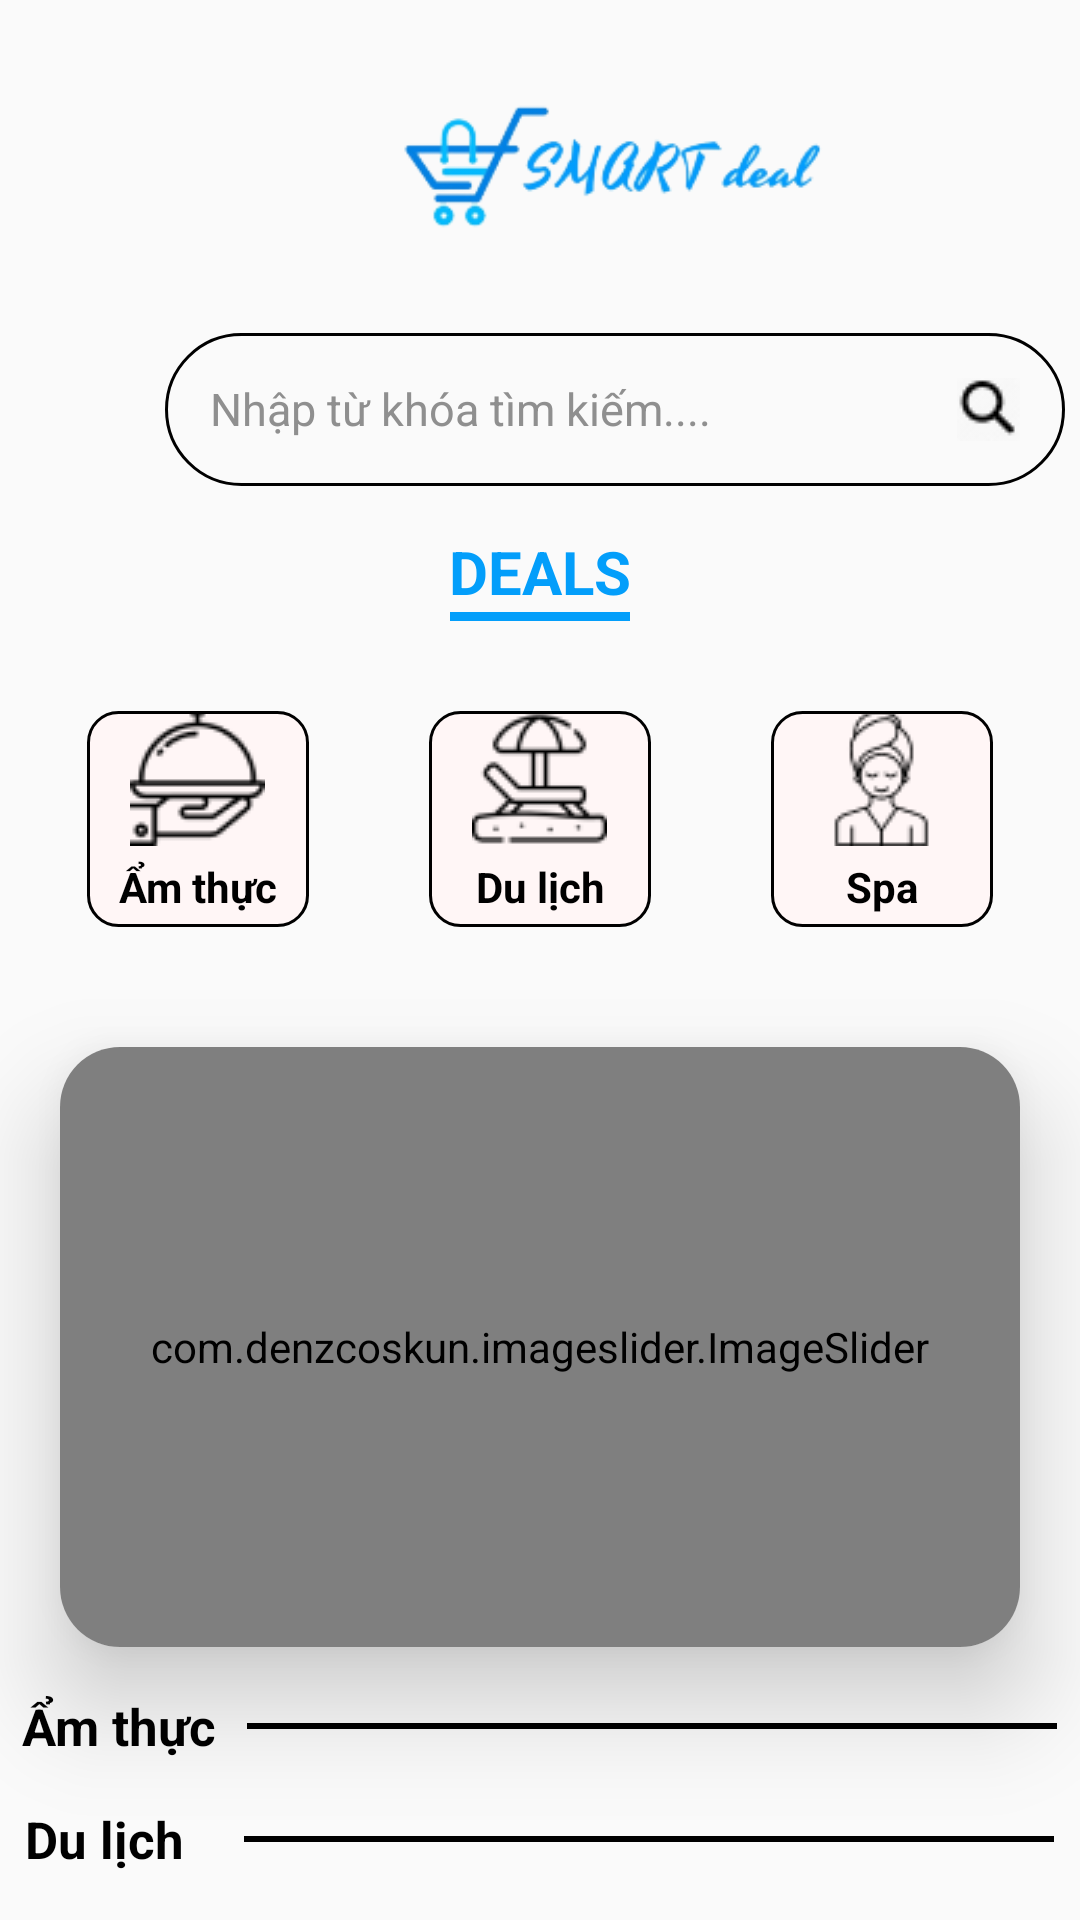

This screen was rendered from an Android layout file. Write that file and the resources it references.
<!-- AndroidManifest.xml: application theme Theme.SmartDealFireBase -->
<!-- res/layout/fragment_trang_chu.xml -->
<?xml version="1.0" encoding="utf-8"?>
<FrameLayout xmlns:android="http://schemas.android.com/apk/res/android"
    xmlns:tools="http://schemas.android.com/tools"
    android:layout_width="match_parent"
    android:layout_height="match_parent"
    android:id="@+id/frametrangchu"
    xmlns:app="http://schemas.android.com/apk/res-auto"
    tools:context="yeuthich.TrangChuFragment">

        <ScrollView
            android:layout_width="match_parent"
            android:layout_height="match_parent">


            <LinearLayout
                android:layout_width="match_parent"
                android:layout_height="wrap_content"
                android:orientation="vertical">

                <ImageView
                    android:id="@+id/bkimg"
                    android:layout_width="316dp"
                    android:layout_height="107dp"
                    android:layout_alignParentStart="true"
                    android:layout_alignParentTop="true"
                    android:layout_marginStart="45dp"
                    android:layout_marginTop="2dp"
                    android:src="@drawable/logo"
                    />


                <TextView
                    android:hint="Nhập từ khóa tìm kiếm...."
                    android:id="@+id/edtserchTrangChu"
                    android:layout_width="300dp"
                    android:layout_height="wrap_content"
                    android:layout_marginStart="55dp"
                    android:layout_marginTop="2dp"
                    android:background="@drawable/bksearch"
                    android:drawableRight="@drawable/searchicon"
                    android:ems="10"
                    android:inputType="textPersonName"
                    android:minHeight="45dp"
                    android:paddingLeft="10sp"
                    android:padding="15dp"
                    android:textColorHint="#8F8F8F"
                    android:textSize="15sp" />

                <LinearLayout
                    android:layout_width="match_parent"
                    android:layout_height="match_parent"
                    android:gravity="center"
                    android:orientation="vertical">

                    <TextView
                        android:layout_width="wrap_content"
                        android:layout_height="wrap_content"
                        android:layout_gravity="center"
                        android:layout_marginTop="15dp"
                        android:text="DEALS"
                        android:textColor="#039EFA"
                        android:textSize="20dp"
                        android:textStyle="bold" />

                    <LinearLayout
                        android:layout_width="60dp"
                        android:layout_height="3dp"
                        android:layout_marginTop="0dp"
                        android:background="@color/black"
                        android:backgroundTint="#039EFA"></LinearLayout>
                </LinearLayout>

                <LinearLayout
                    android:layout_width="match_parent"
                    android:layout_height="wrap_content"
                    android:layout_marginTop="10dp"
                    android:gravity="center">

                    <TextView
                        android:id="@+id/tvDMAmThuc"
                        android:layout_width="74dp"
                        android:layout_height="72dp"
                        android:layout_margin="20dp"
                        android:background="@drawable/cu"
                        android:drawableTop="@drawable/food"
                        android:gravity="center"
                        android:text="Ẩm thực"
                        android:textColor="@color/black"
                        android:textStyle="bold" />

                    <TextView
                        android:id="@+id/tvDMDuLich"
                        android:layout_width="74dp"
                        android:layout_height="72dp"
                        android:layout_margin="20dp"
                        android:background="@drawable/cu"
                        android:drawableTop="@drawable/travel"
                        android:gravity="center"
                        android:text="Du lịch"
                        android:textColor="@color/black"
                        android:textStyle="bold" />

                    <TextView
                        android:id="@+id/tvDanhMucSpa"
                        android:layout_width="74dp"
                        android:layout_height="72dp"
                        android:layout_margin="20dp"
                        android:background="@drawable/cu"
                        android:drawableTop="@drawable/spa"
                        android:gravity="center"
                        android:text="Spa"
                        android:textColor="@color/black"
                        android:textStyle="bold" />
                </LinearLayout>


                <androidx.cardview.widget.CardView
                    android:layout_width="match_parent"
                    android:layout_height="200dp"
                    android:layout_marginStart="20dp"
                    android:layout_marginTop="20dp"
                    android:layout_marginEnd="20dp"
                    app:cardBackgroundColor="@color/white"
                    app:cardCornerRadius="20dp"
                    app:cardElevation="20dp">

                    <com.denzcoskun.imageslider.ImageSlider
                        android:id="@+id/image_slider"
                        android:layout_width="match_parent"
                        android:layout_height="200dp"
                        app:iss_auto_cycle="true"
                        app:iss_corner_radius="20"
                        app:iss_delay="1000"
                        app:iss_period="1000" />

                </androidx.cardview.widget.CardView>

                <LinearLayout
                    android:layout_width="match_parent"
                    android:layout_height="wrap_content"
                    android:gravity="center"
                    android:layout_marginTop="15dp">

                    <TextView
                        android:layout_width="wrap_content"
                        android:layout_height="wrap_content"
                        android:layout_gravity="left"
                        android:text="Ẩm thực"
                        android:layout_marginRight="10dp"
                        android:textColor="@color/black"
                        android:textSize="17dp"
                        android:textStyle="bold" />

                    <LinearLayout
                        android:layout_width="270dp"
                        android:layout_height="2dp"
                        android:background="@color/black"
                        android:backgroundTint="@color/black"></LinearLayout>


                </LinearLayout>

                <androidx.recyclerview.widget.RecyclerView
                    android:id="@+id/rvVoucherMain"
                    android:layout_width="match_parent"
                    android:layout_height="wrap_content" />


                <LinearLayout
                    android:layout_width="match_parent"
                    android:layout_height="wrap_content"
                    android:gravity="center"
                    android:layout_marginTop="15dp">

                    <TextView
                        android:layout_width="wrap_content"
                        android:layout_height="wrap_content"
                        android:layout_gravity="left"
                        android:text="Du lịch"
                        android:layout_marginRight="20dp"
                        android:textColor="@color/black"
                        android:textSize="17dp"
                        android:textStyle="bold" />

                    <LinearLayout
                        android:layout_width="270dp"
                        android:layout_height="2dp"
                        android:background="@color/black"
                        android:backgroundTint="@color/black"></LinearLayout>


                </LinearLayout>

                <androidx.recyclerview.widget.RecyclerView
                    android:id="@+id/rvVoucherdl"
                    android:layout_width="match_parent"
                    android:layout_height="wrap_content" />

            </LinearLayout>
        </ScrollView>
</FrameLayout>
<!-- resources referenced by this layout -->
<resources>
  <color name="black">#FF000000</color>
  <color name="white">#FFFFFFFF</color>
  <!-- drawable bksearch (drawable) -->
  <?xml version="1.0" encoding="utf-8"?>
  <shape xmlns:android="http://schemas.android.com/apk/res/android">
      <stroke  android:width="0.97dp" android:color="@color/black"/>
      <corners android:radius="70dp"/>
  </shape>
  <!-- drawable cu (drawable) -->
  <?xml version="1.0" encoding="utf-8"?>
  <shape xmlns:android="http://schemas.android.com/apk/res/android" >
      <stroke  android:width="0.97dp" android:color="@color/black"/>
      <corners android:radius="10dp"/>
      <solid android:color="#FFF6F6"></solid>
  </shape>
  <!-- drawable food: png bitmap (drawable, 1331 bytes) -->
  <!-- drawable logo: png bitmap (drawable, 13043 bytes) -->
  <!-- drawable searchicon: png bitmap (drawable, 1066 bytes) -->
  <!-- drawable spa: png bitmap (drawable, 1200 bytes) -->
  <!-- drawable travel: png bitmap (drawable, 1422 bytes) -->
  <style name="Theme.SmartDealFireBase" parent="Theme.AppCompat.DayNight.NoActionBar">
          
          <item name="colorPrimary">@color/purple_500</item>
          <item name="colorPrimaryVariant">@color/purple_700</item>
          <item name="colorOnPrimary">@color/white</item>
          
          <item name="colorSecondary">@color/teal_200</item>
          <item name="colorSecondaryVariant">@color/teal_700</item>
          <item name="colorOnSecondary">@color/black</item>
          
          <item name="android:statusBarColor">?attr/colorPrimaryVariant</item>
          
      </style>
  <color name="purple_500">#FF6200EE</color>
  <color name="purple_700">#FF3700B3</color>
  <color name="teal_200">#FF03DAC5</color>
  <color name="teal_700">#FF018786</color>
</resources>
